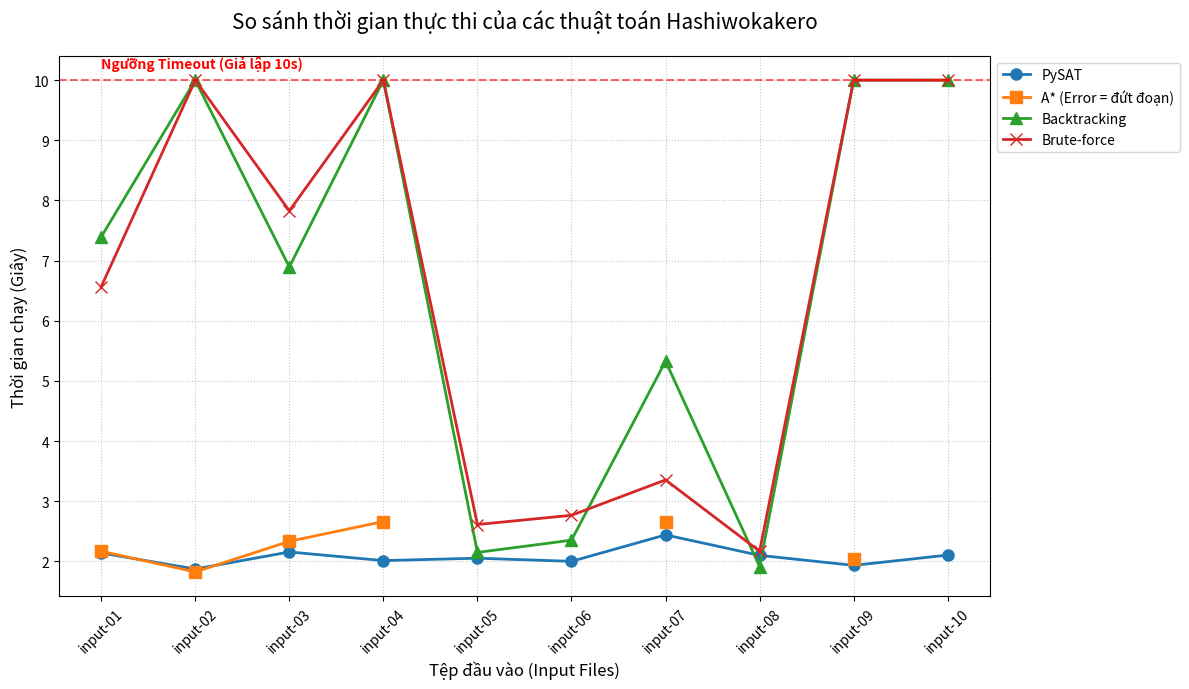

The script that saved this image:
import matplotlib.pyplot as plt
import pandas as pd
import numpy as np

# 1. Chuẩn bị dữ liệu từ bảng kết quả của bạn
data = {
    'Input File': ['input-01', 'input-02', 'input-03', 'input-04', 'input-05', 
                    'input-06', 'input-07', 'input-08', 'input-09', 'input-10'],
    'PySAT': [2.1407, 1.8747, 2.1578, 2.0146, 2.0546, 2.0022, 2.4420, 2.1014, 1.9350, 2.1064],
    'A*': [2.1700, 1.8266, 2.3348, 2.6636, np.nan, np.nan, 2.6573, np.nan, 2.0446, np.nan],
    # Quy đổi Timeout thành 10 giây để minh họa trực quan
    'Backtracking': [7.3936, 10.0, 6.8947, 10.0, 2.1505, 2.3539, 5.3300, 1.9161, 10.0, 10.0],
    'Brute-force': [6.5666, 10.0, 7.8280, 10.0, 2.6146, 2.7676, 3.3559, 2.1699, 10.0, 10.0]
}

df = pd.DataFrame(data)

# 2. Cấu hình vẽ biểu đồ
plt.figure(figsize=(12, 7))

# Vẽ đường cho từng thuật toán
plt.plot(df['Input File'], df['PySAT'], marker='o', markersize=8, linewidth=2, label='PySAT', color='#1f77b4')
plt.plot(df['Input File'], df['A*'], marker='s', markersize=8, linewidth=2, label='A* (Error = đứt đoạn)', color='#ff7f0e')
plt.plot(df['Input File'], df['Backtracking'], marker='^', markersize=8, linewidth=2, label='Backtracking', color='#2ca02c')
plt.plot(df['Input File'], df['Brute-force'], marker='x', markersize=8, linewidth=2, label='Brute-force', color='#d62728')

# 3. Thêm đường kẻ ngang đánh dấu ngưỡng Timeout
plt.axhline(y=10, color='red', linestyle='--', alpha=0.6)
plt.text(0, 10.2, 'Ngưỡng Timeout (Giả lập 10s)', color='red', fontweight='bold')

# 4. Trang trí biểu đồ
plt.title('So sánh thời gian thực thi của các thuật toán Hashiwokakero', fontsize=15, pad=20)
plt.xlabel('Tệp đầu vào (Input Files)', fontsize=12)
plt.ylabel('Thời gian chạy (Giây)', fontsize=12)
plt.xticks(rotation=45)
plt.grid(True, linestyle=':', alpha=0.7)
plt.legend(loc='upper left', bbox_to_anchor=(1, 1))

# Tối ưu không gian hiển thị
plt.tight_layout()

# 5. Hiển thị hoặc Lưu file
plt.show()
# Nếu muốn lưu ảnh vào báo cáo, hãy bỏ dấu # ở dòng dưới:
# plt.savefig('bieu_do_so_sanh_thuat_toan.png', dpi=300)